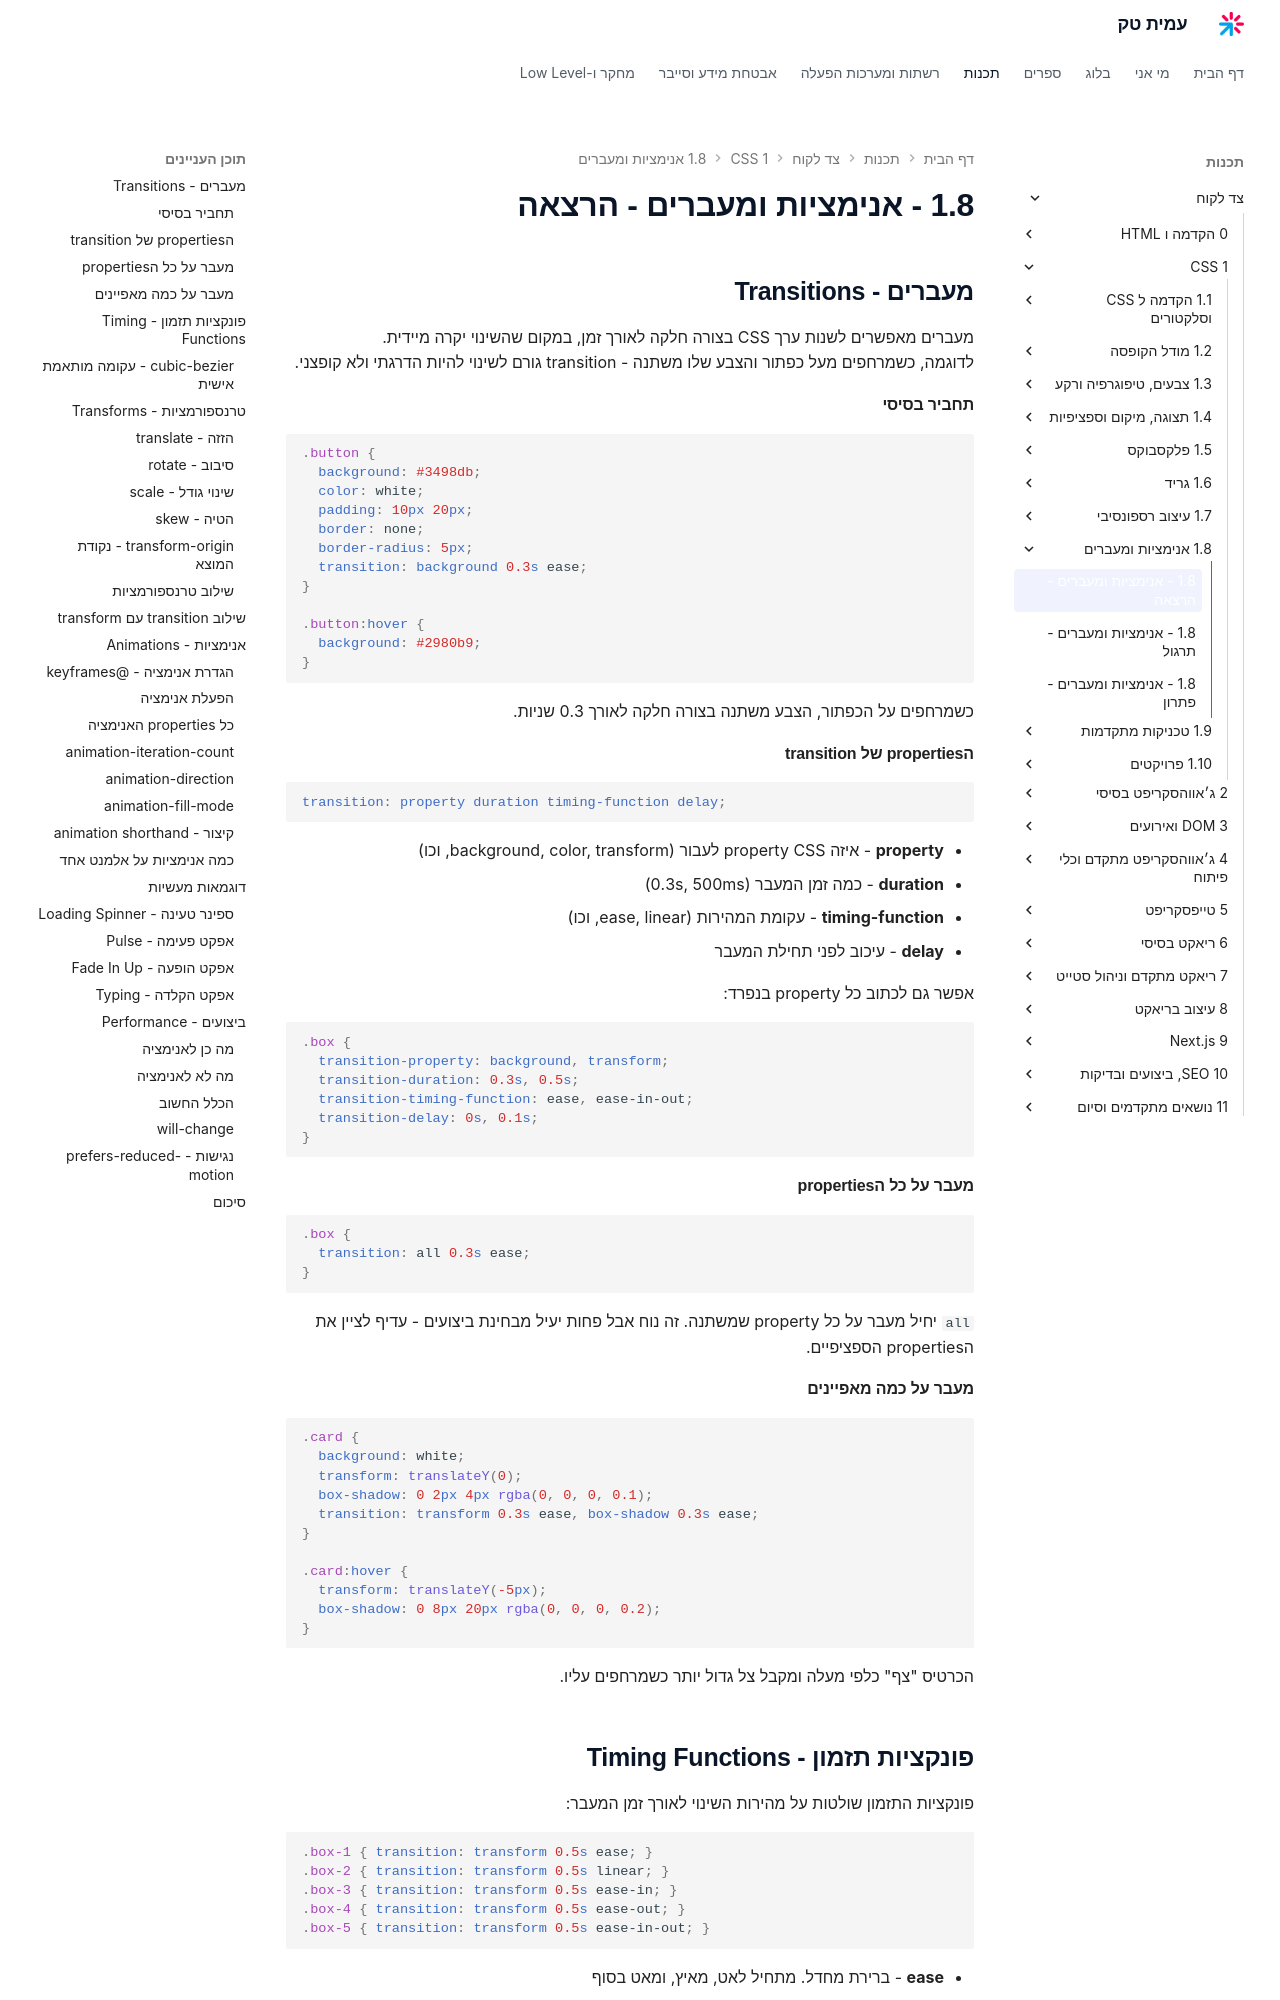

repository: AmitPinchasi/amittech · page: צד-לקוח/1 - CSS/1.8 - אנימציות ומעברים/1.8 - אנימציות ומעברים - הרצאה/index.html · generator: mkdocs


## מעברים - Transitions

מעברים מאפשרים לשנות ערך CSS בצורה חלקה לאורך זמן, במקום שהשינוי יקרה מיידית.
לדוגמה, כשמרחפים מעל כפתור והצבע שלו משתנה - transition גורם לשינוי להיות הדרגתי ולא קופצני.

#### תחביר בסיסי

```css
.button {
  background: #3498db;
  color: white;
  padding: 10px 20px;
  border: none;
  border-radius: 5px;
  transition: background 0.3s ease;
}

.button:hover {
  background: #2980b9;
}
```

כשמרחפים על הכפתור, הצבע משתנה בצורה חלקה לאורך 0.3 שניות.

#### הproperties של transition

```css
transition: property duration timing-function delay;
```

- **property** - איזה property CSS לעבור (background, color, transform, וכו)
- **duration** - כמה זמן המעבר (0.3s, 500ms)
- **timing-function** - עקומת המהירות (ease, linear, וכו)
- **delay** - עיכוב לפני תחילת המעבר

אפשר גם לכתוב כל property בנפרד:

```css
.box {
  transition-property: background, transform;
  transition-duration: 0.3s, 0.5s;
  transition-timing-function: ease, ease-in-out;
  transition-delay: 0s, 0.1s;
}
```

#### מעבר על כל הproperties

```css
.box {
  transition: all 0.3s ease;
}
```

`all` יחיל מעבר על כל property שמשתנה. זה נוח אבל פחות יעיל מבחינת ביצועים - עדיף לציין את הproperties הספציפיים.

#### מעבר על כמה מאפיינים

```css
.card {
  background: white;
  transform: translateY(0);
  box-shadow: 0 2px 4px rgba(0, 0, 0, 0.1);
  transition: transform 0.3s ease, box-shadow 0.3s ease;
}

.card:hover {
  transform: translateY(-5px);
  box-shadow: 0 8px 20px rgba(0, 0, 0, 0.2);
}
```

הכרטיס "צף" כלפי מעלה ומקבל צל גדול יותר כשמרחפים עליו.
